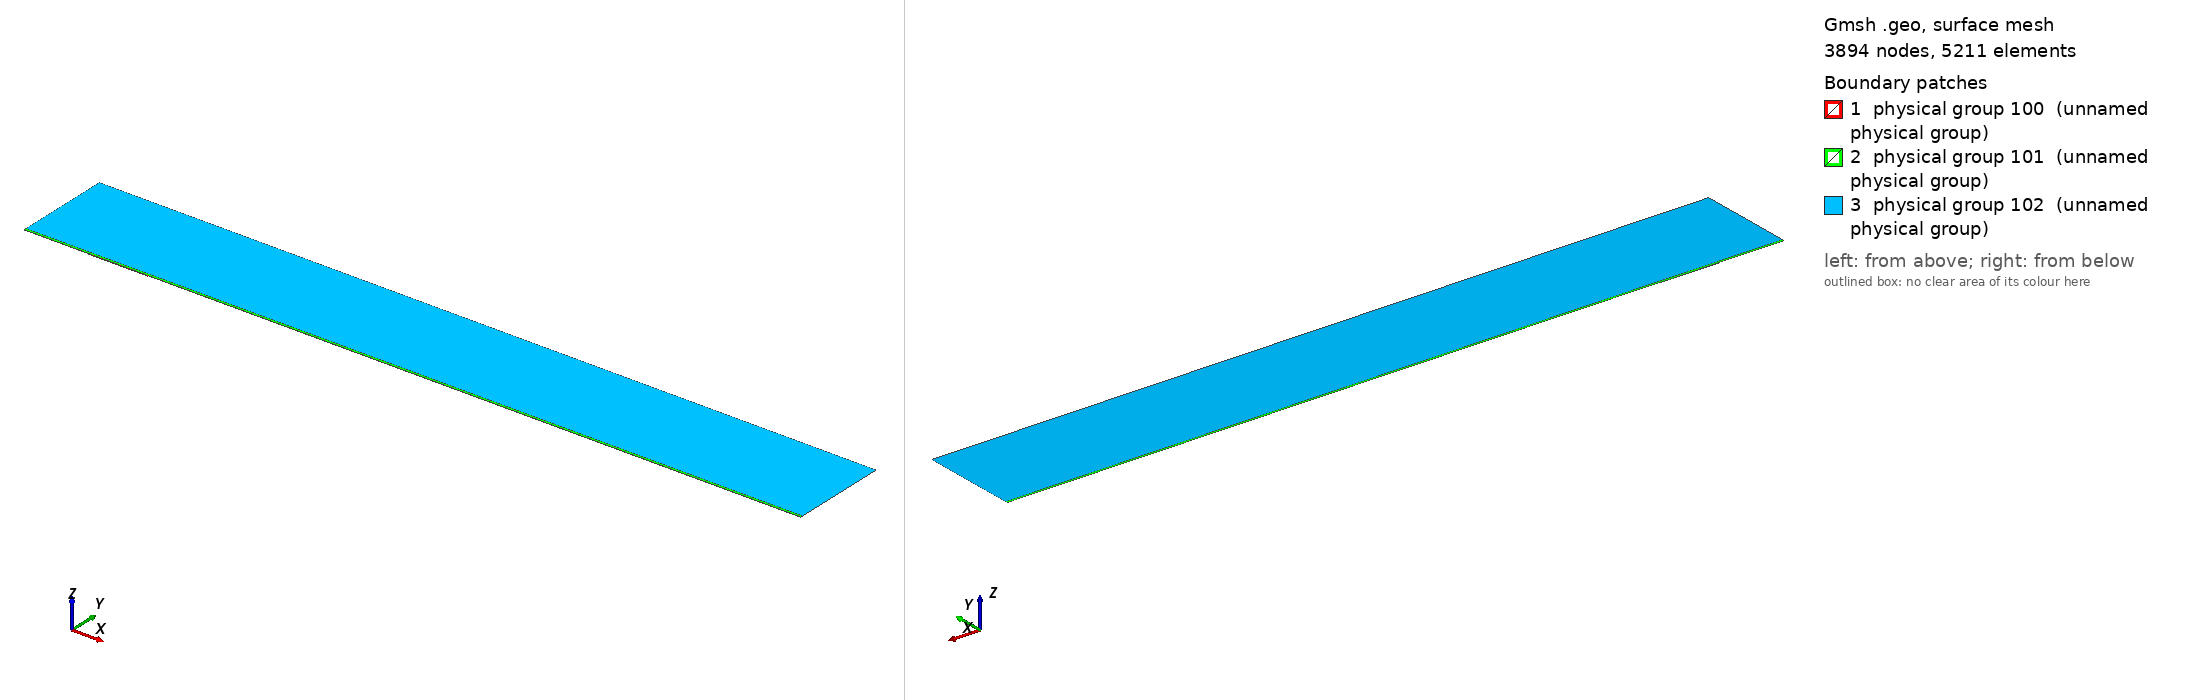

Gmsh geometry script, surface-meshed: 3894 nodes, 5211 surface elements. Boundary patches (legend numbers): 1 physical group 100 (unnamed physical group), 2 physical group 101 (unnamed physical group), 3 physical group 102 (unnamed physical group). Left view from above one corner, right view from below the opposite corner. Legend entries are the model's physical surfaces. The drawing asked Gmsh for element sizes between 1% and 20% of the model's largest extent; the script's own settings can give other sizes.

=== mesh.geo (drawn) ===
// Macro parameters
deltaStar = 1;
D = 1 * deltaStar; // depth of the gap 
W = 90 * deltaStar; // width of the gap
r = 16; // length of non-constant quads upstream and downstream of the gap
s = 8; // length of non-constant quads left and right inside the gap
BL = 0.25 * deltaStar; // height of the second layer of quad elements
BL_upper = 3.5 * deltaStar; // height of the third layer of quad elements
x0 = 100 * deltaStar; // x distance from inflow to gap
lengthOutflow = 1000 * deltaStar; // length after the gap
x3 = W + lengthOutflow; // last point of the domain
height = 150 * deltaStar; // height of the triangular region
triagHeightRegion_inflow = height - BL - BL_upper; // height of the triangular region

// Micro parameters
dx = 0.2; // dx of square elements near the leading and trailing edge of the gap (most resolution-demanding points in the domain)
dy = 1.25 * dx; 
size_triag_v_top = 64; // size of the elements in the upper triangular region

// All the value below are between 0 and 1. =1  means the elements are all equal in size. Avoid using values very close to 1, because we dividing by log(p) in the formula.
dy_in_v_right = 1.5; // heighest quad in the upper layer of quads, in the right part of the gap
dy_in_v_left = 1.75; // heighest quad in the upper layer of quads, in the left part of the gap

// fit (check the file scripts/fit_gmsh.py for more details)
p_in_v_left = 1.0335663036230878 - 1.0234149444433507/(W - 0.8098798097181781)^0.5991729377115732; // densitiy concentration of elements inside the gap, vertically, near the left wall.
p_in_v_right = 1.008073572191136 - 1.1471875292840257/(W - 1.2941255994826328)^0.7890392764815325; // densitiy concentration of elements inside the gap, vertically, near the right wall.
p_in_h_bottom = 0.9; // densitiy concentration of elements inside the gap, horizontally. 
p_in_h_top = 0.9; // densitiy concentration of elements inside the gap, horizontally. 

p_out_h = 0.5; // densitiy concentration of elements outside the gap, horizontally.
p_out_h_upper = 0.5; // densitiy concentration of elements outside the gap, horizontally on the upper layer of quads
p_out_v_inflow_dense = 0.8; // densitiy concentration of elements outside the gap, vertically, near the inflow and the gap
p_out_v_inflow_sparse = 0.99; // densitiy concentration of elements outside the gap, vertically, near the inflow and far from the gap
p_out_v_outflow_dense = 0.9; // densitiy concentration of elements outside the gap, vertically, near the outflow and the gap
p_out_v_outflow_sparse = 0.995; // densitiy concentration of elements outside the gap, vertically, near the outflow and far from the gap
p_triag_h_inflow = 0.8; // densitiy concentration of elements in the triangular region of the domain, horizontally.
p_triag_h_outflow = p_triag_h_inflow; // densitiy concentration of elements in the triangular region of the domain, horizontally.

enlarge_triag_inflow = 1.1; // heigher the value, larger the elements in the triangular region near the inflow
enlarge_triag_outflow = 1.1; // heigher the value, larger the elements in the triangular region near the outflow

// Automated parameters 
a_in_v_right = dx / (W / 2);
a_in_v_left = dx / (W / 2);
a_in_h_bottom = dy / (D / 2);
a_in_h_top = dx / (D / 2);
a_out_h = dx / BL;
a_out_v_inflow_dense = dx / r;
a_out_v_outflow_dense = dx / r;

// for the derivation of the formula, see file 20250123_gmshFormula.md in the docs folder
N_in_v_right = Ceil( Log (a_in_v_right / (1 - p_in_v_right + a_in_v_right * p_in_v_right)) / Log(p_in_v_right) );
N_in_v_left = Ceil( Log (a_in_v_left / (1 - p_in_v_left + a_in_v_left * p_in_v_left)) / Log(p_in_v_left) );
N_in_h_bottom = Ceil( Log (a_in_h_bottom / (1 - p_in_h_bottom + a_in_h_bottom * p_in_h_bottom)) / Log(p_in_h_bottom) );
N_in_h_top = Ceil( Log (a_in_h_top / (1 - p_in_h_top + a_in_h_top * p_in_h_top)) / Log(p_in_h_top) );
N_out_h = Ceil( Log (a_out_h / (1 - p_out_h + a_out_h * p_out_h)) / Log(p_out_h) ) + 1; // + 1 is to correct the fact that the distance is too small to properly approximate the dx length
N_out_v_inflow_dense = Ceil( Log (a_out_v_inflow_dense / (1 - p_out_v_inflow_dense + a_out_v_inflow_dense * p_out_v_inflow_dense)) / Log(p_out_v_inflow_dense) );
N_out_v_outflow_dense = Ceil( Log (a_out_v_outflow_dense / (1 - p_out_v_outflow_dense + a_out_v_outflow_dense * p_out_v_outflow_dense)) / Log(p_out_v_outflow_dense) );

p_for_a_out_v_inflow_sparse_computation = p_out_v_inflow_dense;
p_for_a_out_v_outflow_sparse_computation = (p_out_v_outflow_dense + p_out_v_outflow_dense) / 2;
a_out_v_inflow_sparse = r / (x0 - r) * (1 - p_for_a_out_v_inflow_sparse_computation) / (1 - p_for_a_out_v_inflow_sparse_computation^(N_out_v_inflow_dense + 1));
a_out_v_outflow_sparse = r / (lengthOutflow - r) * (1 - p_for_a_out_v_outflow_sparse_computation) / (1 - p_for_a_out_v_outflow_sparse_computation^(N_out_v_outflow_dense + 1));

N_out_v_inflow_sparse = Ceil( Log(a_out_v_inflow_sparse / (1 - p_out_v_inflow_sparse + a_out_v_inflow_sparse * p_out_v_inflow_sparse)) / Log(p_out_v_inflow_sparse) );
N_out_v_outflow_sparse = Ceil( Log(a_out_v_outflow_sparse / (1 - p_out_v_outflow_sparse + a_out_v_outflow_sparse * p_out_v_outflow_sparse)) / Log(p_out_v_outflow_sparse) );


// second layer of quads
a_out_h_upper = (BL) / (BL_upper) * (1 - p_out_h) / (1 - p_out_h^(N_out_h + 1));
N_out_h_upper = Ceil( Log(a_out_h_upper / (1 - p_out_h_upper + a_out_h_upper * p_out_h_upper)) / Log(p_out_h_upper) );

// ---------------------------
// for triangular region
// ---------------------------
a_triag_h_inflow = (BL_upper) / (triagHeightRegion_inflow) * (1 - p_out_h_upper) / (1 - p_out_h_upper^(N_out_h_upper + 1));
a_triag_h_outflow = a_triag_h_inflow;
N_triag_v_top = Ceil( (x3 + x0) / size_triag_v_top ); // we assume p_triag_v = 1, otherwise the formula is different
N_triag_h_inflow = Ceil( Log(a_triag_h_inflow / (1 - p_triag_h_inflow + a_triag_h_inflow * p_triag_h_inflow)) / Log(p_triag_h_inflow) );
N_triag_h_outflow = Ceil( Log(a_triag_h_outflow / (1 - p_triag_h_outflow + a_triag_h_outflow * p_triag_h_outflow)) / Log(p_triag_h_outflow) );
N_triag_h_inflow = Ceil( N_triag_h_inflow / enlarge_triag_inflow );
N_triag_h_outflow = Ceil( N_triag_h_outflow / enlarge_triag_outflow );

Point(1) = {-x0, 0, 0};
Point(2) = {0,0,0};
Point(3) = {0,-D,0};
Point(4) = {W,-D,0};
Point(5) = {W,0,0};
Point(6) = {x3,0,0};
Point(8) = {x3,height,0};
Point(7) = {x3,BL,0};
Point(9) = {-x0,height,0};
Point(10) = {-x0,BL,0};
Point(11) = {0,BL,0};
Point(12) = {W,BL,0};
Point(13) = {W/2,0,0};
Point(14) = {W/2,BL,0};
Point(15) = {0,-D/2,0};
Point(16) = {W/2,-D,0};
Point(17) = {W,-D/2,0};
Point(18) = {-r,0,0};
Point(19) = {-r,BL,0};
Point(20) = {W + r,0,0};
Point(21) = {W + r,BL,0};
Point(22) = {-x0,BL+BL_upper,0};
Point(23) = {-r,BL+BL_upper,0};
Point(24) = {W + r,BL+BL_upper,0};
Point(25) = {x3,BL+BL_upper,0};
Point(26) = {0,BL+BL_upper,0};
Point(27) = {W/2,BL+BL_upper,0};
Point(28) = {W,BL+BL_upper,0};

Line(1) = {1,18};
Line(2) = {2,15};
Line(3) = {3,16};
Line(4) = {4,17};
Line(5) = {5,20};
Line(6) = {6,7};
Line(7) = {7,25};
Line(8) = {8,9};
Line(9) = {9,22};
Line(10) = {10,19};
Line(11) = {10,1};
Line(12) = {11,14};
Line(13) = {12,21};
Line(14) = {2,13};
Line(15) = {15,3};
Line(16) = {16,4};
Line(17) = {17,5};
Line(18) = {13,5};
Line(19) = {14,12};
Line(20) = {18,2};
Line(21) = {20,6};
Line(22) = {21,7};
Line(23) = {19,11};
Line(24) = {22,10};
Line(25) = {25,8};
Line(26) = {25,24};
Line(27) = {22,23};
Line(30) = {23,26};
Line(31) = {26,27};
Line(32) = {27,28};
Line(33) = {28,24};

// outer quads
Curve Loop(1) = {5, 21, 6, -22, -13, -19, -12, -23, -10, 11, 1, 20, 14, 18};
Plane Surface(1) = {1};

// inside gap
Curve Loop(2) = {2, 15, 3, 16, 4, 17, -18, -14};
Plane Surface(2) = {2};

// triangular region
Curve Loop(3) = {-26, 25, 8, 9, 27, 30, 31,32,33};
Plane Surface(3) = {3};

// 3rd layer of quads
Curve Loop(4) = {-24, 27, 30, 31,32,33, -26,-7,-22,-13,-19,-12,-23,-10};

Plane Surface(4) = {4};


// This defines the surfaces that will be meshed with quad elements
Transfinite Surface {1} = {1, 6, 7, 10};
Transfinite Surface {2} = {3, 4, 5, 2}; // number '2' must match the number '2' of plane surface
Transfinite Surface {4} = {7, 25, 22, 10};

Transfinite Curve {18, 16, 19,32} = N_in_v_right Using Progression p_in_v_right;
Transfinite Curve {-14, -3, -12, -31} = N_in_v_left Using Progression p_in_v_left;

Transfinite Curve {15, -4} = N_in_h_bottom Using Progression p_in_h_bottom;
Transfinite Curve {-2, 17} = N_in_h_top Using Progression p_in_h_top;


Transfinite Curve {11, -6} = N_out_h Using Progression p_out_h;
Transfinite Curve {24, 28, 29, -7} = N_out_h_upper Using Progression p_out_h_upper;
Transfinite Curve {10, 1, 27} = N_out_v_inflow_sparse Using Progression p_out_v_inflow_sparse;
Transfinite Curve {20, 23, 30} = N_out_v_inflow_dense Using Progression p_out_v_inflow_dense;
Transfinite Curve {-21, -22, 26} = N_out_v_outflow_sparse Using Progression p_out_v_outflow_sparse;
Transfinite Curve {-5, -13,-33} = N_out_v_outflow_dense Using Progression p_out_v_outflow_dense;

Recombine Surface {1, 2, 4};

// for triangluar region
Transfinite Curve {8} = N_triag_v_top Using Progression 1;
Transfinite Curve {-25} = N_triag_h_outflow Using Progression p_triag_h_outflow;
Transfinite Curve {9} = N_triag_h_inflow Using Progression p_triag_h_inflow;


// defining boundary
Physical Curve(1) = {9,24,11}; // inlet
Physical Curve(2) = {7,25,6}; // outlet
Physical Curve(3) = {8}; // top
Physical Curve(4) = {1, 20, 2, 15, 3, 16, 4, 17, 5, 21}; // wall


Physical Surface(100) = {1};
Physical Surface(101) = {2, 4};
Physical Surface(102) = {3};
